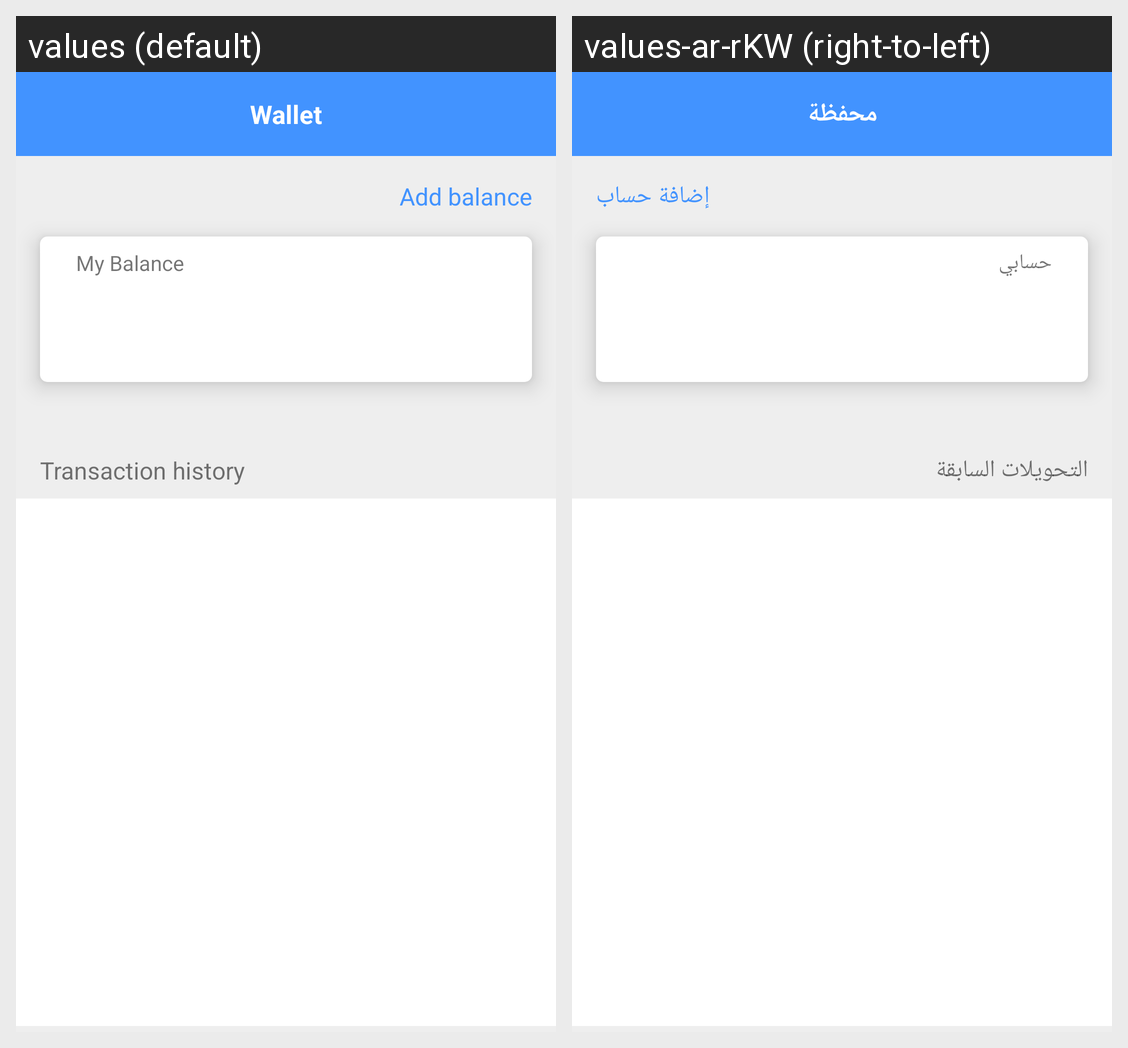

The same Android screen rendered under two of its app's locales, left to right. List the strings drawn on it with the default value and each locale's translation.
Android screen res/layout/activity_wallet.xml rendered under 2 locales, left to right: values (default), values-ar-rKW (right-to-left). Device: Nexus 5 (rendered at 1080×1920; each locale shown at half size, 540×960, under a caption strip naming it); theme AppTheme.NoActionBar.
Strings drawn on this screen, with the default value and each locale's value (text and hints the layout hard-codes, and strings that could not be matched under every locale, appear in the picture but are not listed):

wallet
  values: Wallet
  values-ar-rKW: محفظة

add_balance
  values: Add balance
  values-ar-rKW: إضافة حساب

my_balance
  values: My Balance
  values-ar-rKW: حسابي

transaction_history
  values: Transaction history
  values-ar-rKW: التحويلات السابقة
